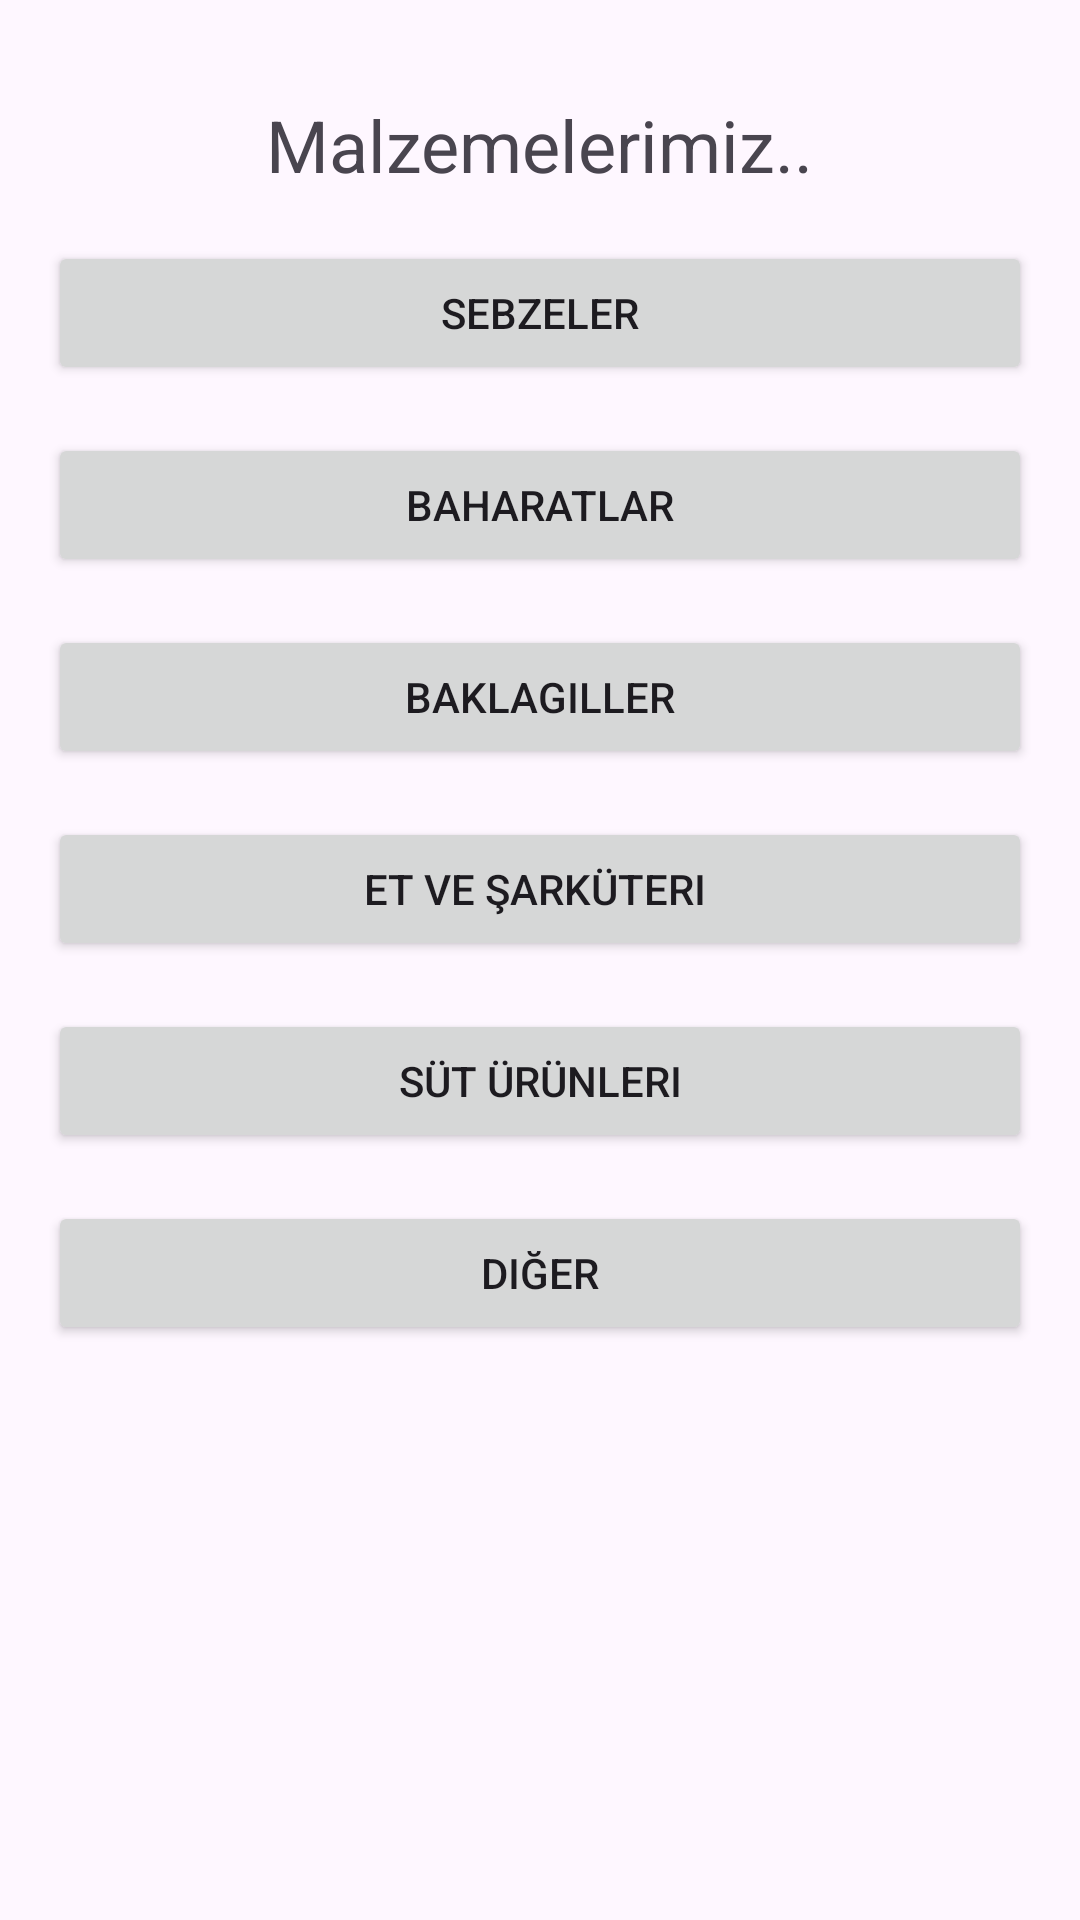

Produce the Android XML layout that renders to this screen, including the resource entries it uses.
<!-- AndroidManifest.xml: application theme Theme.Deneme31 -->
<!-- res/layout/activity_category.xml -->
<?xml version="1.0" encoding="utf-8"?>
<androidx.constraintlayout.widget.ConstraintLayout xmlns:android="http://schemas.android.com/apk/res/android"
    xmlns:app="http://schemas.android.com/apk/res-auto"
    xmlns:tools="http://schemas.android.com/tools"
    android:layout_width="match_parent"
    android:layout_height="match_parent"
    tools:context=".CategoryActivity">

    <TextView
        android:id="@+id/tvCategory"
        android:layout_width="wrap_content"
        android:layout_height="wrap_content"
        android:layout_marginTop="32dp"
        android:text="Malzemelerimiz.."
        android:textSize="24sp"
        app:layout_constraintEnd_toEndOf="parent"
        app:layout_constraintStart_toStartOf="parent"
        app:layout_constraintTop_toTopOf="parent" />

    <Button
        android:id="@+id/btnSebzeler"
        android:layout_width="0dp"
        android:layout_height="wrap_content"
        android:layout_marginHorizontal="16dp"
        android:layout_marginTop="16dp"
        android:text="Sebzeler"
        app:layout_constraintEnd_toEndOf="parent"
        app:layout_constraintStart_toStartOf="parent"
        app:layout_constraintTop_toBottomOf="@id/tvCategory" />

    <Button
        android:id="@+id/btnBaharatlar"
        android:layout_width="0dp"
        android:layout_height="wrap_content"
        android:layout_marginHorizontal="16dp"
        android:layout_marginTop="16dp"
        android:text="Baharatlar"
        app:layout_constraintEnd_toEndOf="parent"
        app:layout_constraintStart_toStartOf="parent"
        app:layout_constraintTop_toBottomOf="@id/btnSebzeler" />

    <Button
        android:id="@+id/btnBaklagiller"
        android:layout_width="0dp"
        android:layout_height="wrap_content"
        android:layout_marginHorizontal="16dp"
        android:layout_marginTop="16dp"
        android:text="Baklagiller"
        app:layout_constraintEnd_toEndOf="parent"
        app:layout_constraintStart_toStartOf="parent"
        app:layout_constraintTop_toBottomOf="@id/btnBaharatlar" />

    <Button
        android:id="@+id/btnEt"
        android:layout_width="0dp"
        android:layout_height="wrap_content"
        android:layout_marginHorizontal="16dp"
        android:layout_marginTop="16dp"
        android:text="Et ve Şarküteri "
        app:layout_constraintEnd_toEndOf="parent"
        app:layout_constraintStart_toStartOf="parent"
        app:layout_constraintTop_toBottomOf="@id/btnBaklagiller" />

    <Button
        android:id="@+id/btnSutUrunleri"
        android:layout_width="0dp"
        android:layout_height="wrap_content"
        android:layout_marginHorizontal="16dp"
        android:layout_marginTop="16dp"
        android:text="Süt Ürünleri"
        app:layout_constraintEnd_toEndOf="parent"
        app:layout_constraintStart_toStartOf="parent"
        app:layout_constraintTop_toBottomOf="@id/btnEt" />

    <Button
        android:id="@+id/btnOther"
        android:layout_width="0dp"
        android:layout_height="wrap_content"
        android:layout_marginHorizontal="16dp"
        android:layout_marginTop="16dp"
        android:text="Diğer"
        app:layout_constraintEnd_toEndOf="parent"
        app:layout_constraintStart_toStartOf="parent"
        app:layout_constraintTop_toBottomOf="@id/btnSutUrunleri" />

    
    <Button
        android:id="@+id/btnGo"
        android:layout_width="379dp"
        android:layout_height="wrap_content"
        android:layout_marginHorizontal="16dp"
        android:layout_marginStart="16dp"
        android:layout_marginTop="122dp"
        android:layout_marginEnd="16dp"
        android:layout_marginBottom="113dp"
        android:backgroundTint="#4CAF50"
        android:text="Eşleşen Yemekler"
        app:layout_constraintBottom_toBottomOf="parent"
        app:layout_constraintEnd_toEndOf="parent"
        app:layout_constraintStart_toStartOf="parent"
        app:layout_constraintTop_toBottomOf="@+id/btnOther" />

</androidx.constraintlayout.widget.ConstraintLayout>
<!-- resources referenced by this layout -->
<resources>
  <style name="Theme.Deneme31" parent="Base.Theme.Deneme31" />
  <style name="Base.Theme.Deneme31" parent="Theme.Material3.DayNight.NoActionBar">
          
          
      </style>
</resources>
